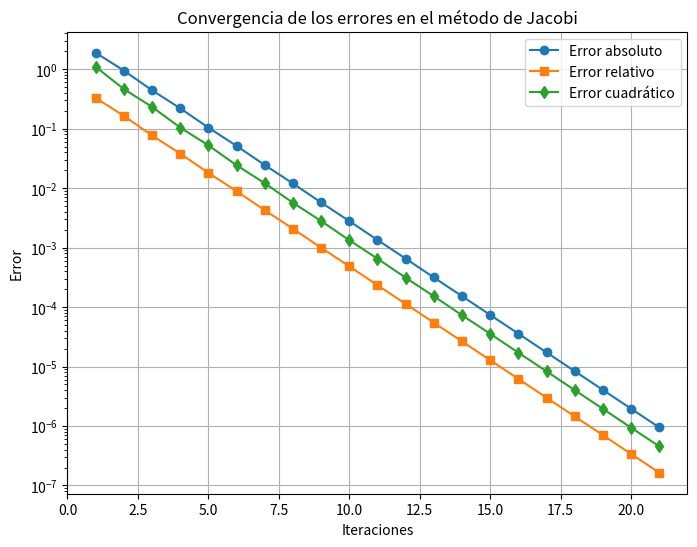

Reproduce this figure in Python.
import numpy as np
import matplotlib.pyplot as plt

# Definir el sistema de ecuaciones del ejercicio
A = np.array([
    [10, -1, 2, 0, 0],
    [-1, 11, -1, 3, 0],
    [2, -1, 10, -1, 0],
    [-1, 3, -1, 8, -2],
    [0, 0, 0, -2, 10]
])

b = np.array([6, 25, -11, 15, -10])

# Solución exacta para comparar errores
sol_exacta = np.linalg.solve(A, b)

# Criterio de paro
tolerancia = 1e-6
max_iter = 100

# Implementación del método de Jacobi
def jacobi(A, b, tol, max_iter):
    n = len(A)
    x = np.zeros(n)  # Aproximación inicial
    errores_abs = []
    errores_rel = []
    errores_cuad = []

    for k in range(max_iter):
        x_new = np.zeros(n)
        for i in range(n):
            suma = sum(A[i, j] * x[j] for j in range(n) if j != i)
            x_new[i] = (b[i] - suma) / A[i, i]

        # Calcular errores
        error_abs = np.linalg.norm(x_new - sol_exacta, ord=1)
        error_rel = np.linalg.norm(x_new - sol_exacta, ord=1) / np.linalg.norm(sol_exacta, ord=1)
        error_cuad = np.linalg.norm(x_new - sol_exacta, ord=2)

        errores_abs.append(error_abs)
        errores_rel.append(error_rel)
        errores_cuad.append(error_cuad)

        # Imprimir errores de la iteración
        print(f"Iteración {k+1}: Error absoluto = {error_abs:.6f}, Error relativo = {error_rel:.6f}, Error cuadrático = {error_cuad:.6f}")

        # Criterio de convergencia
        if np.linalg.norm(x_new - x, ord=np.inf) < tol:
            break

        x = x_new

    return x, errores_abs, errores_rel, errores_cuad, k+1

# Ejecutar el método de Jacobi
sol_aprox, errores_abs, errores_rel, errores_cuad, iteraciones = jacobi(A, b, tolerancia, max_iter)

# Graficar los errores
plt.figure(figsize=(8,6))
plt.plot(range(1, iteraciones+1), errores_abs, label="Error absoluto", marker='o')
plt.plot(range(1, iteraciones+1), errores_rel, label="Error relativo", marker='s')
plt.plot(range(1, iteraciones+1), errores_cuad, label="Error cuadrático", marker='d')
plt.xlabel("Iteraciones")
plt.ylabel("Error")
plt.yscale("log")
plt.title("Convergencia de los errores en el método de Jacobi")
plt.legend()
plt.grid()
plt.savefig("errores_jacobi.png")  # Guardar la figura en archivo PNG
plt.show()

# Mostrar la solución aproximada
print(f"Solución aproximada: {sol_aprox}")
print(f"Solución exacta: {sol_exacta}")
